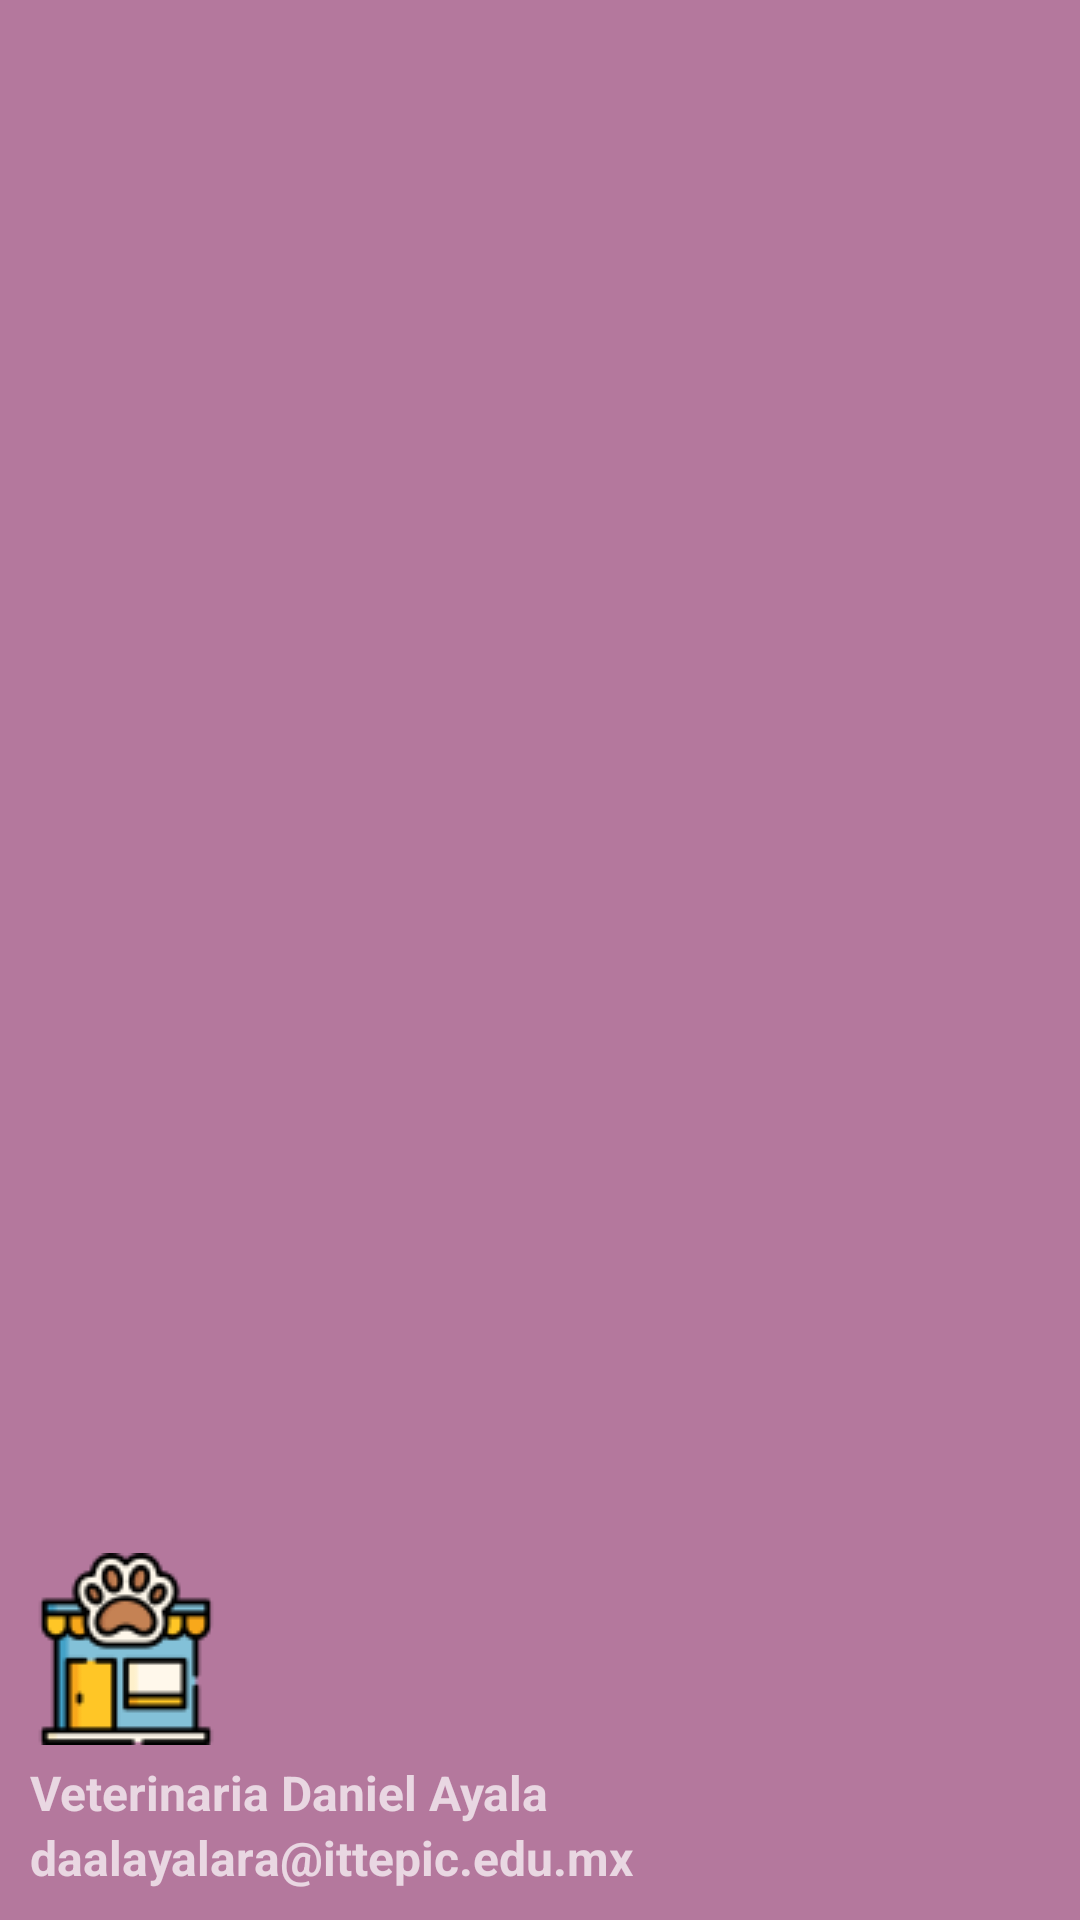

This screen was rendered from an Android layout file. Write that file and the resources it references.
<!-- AndroidManifest.xml: application theme Theme.LADM_U3_Practica1_Veterianaria_DanielAyala -->
<!-- res/layout/nav_header_main.xml -->
<?xml version="1.0" encoding="utf-8"?>
<LinearLayout xmlns:android="http://schemas.android.com/apk/res/android"
    xmlns:app="http://schemas.android.com/apk/res-auto"
    android:layout_width="match_parent"
    android:layout_height="@dimen/nav_header_height"
    android:background="@color/color2"
    android:gravity="bottom"
    android:orientation="vertical"
    android:padding="10dp"
    android:theme="@style/ThemeOverlay.AppCompat.Dark">

    <ImageView
        android:id="@+id/imageView"
        android:layout_width="wrap_content"
        android:layout_height="wrap_content"
        android:src="@drawable/petshop"
        android:layout_marginBottom="5dp"/>

    <TextView
        android:layout_width="match_parent"
        android:layout_height="wrap_content"
        android:textStyle="bold"
        android:textSize="16sp"
        android:text="Veterinaria Daniel Ayala"/>

    <TextView
        android:id="@+id/textView"
        android:layout_width="wrap_content"
        android:layout_height="wrap_content"
        android:textStyle="bold"
        android:textSize="16sp"
        android:text="daalayalara@ittepic.edu.mx" />
</LinearLayout>
<!-- resources referenced by this layout -->
<resources>
  <color name="color2">#B4789D</color>
  <!-- drawable petshop: png bitmap (drawable-v24, 4075 bytes) -->
  <style name="Theme.LADM_U3_Practica1_Veterianaria_DanielAyala" parent="Theme.MaterialComponents.DayNight.DarkActionBar">
          
          <item name="colorPrimary">@color/purple_500</item>
          <item name="colorPrimaryVariant">@color/purple_700</item>
          <item name="colorOnPrimary">@color/white</item>
          
          <item name="colorSecondary">@color/teal_200</item>
          <item name="colorSecondaryVariant">@color/teal_700</item>
          <item name="colorOnSecondary">@color/black</item>
          
          <item name="android:statusBarColor" tools:targetApi="l">?attr/colorPrimaryVariant</item>
          
      </style>
  <color name="purple_500">#ff5a73</color>
  <color name="purple_700">#D5ACC5</color>
  <color name="white">#FFFFFFFF</color>
  <color name="teal_200">#FF03DAC5</color>
  <color name="teal_700">#FF018786</color>
  <color name="black">#FF000000</color>
</resources>
